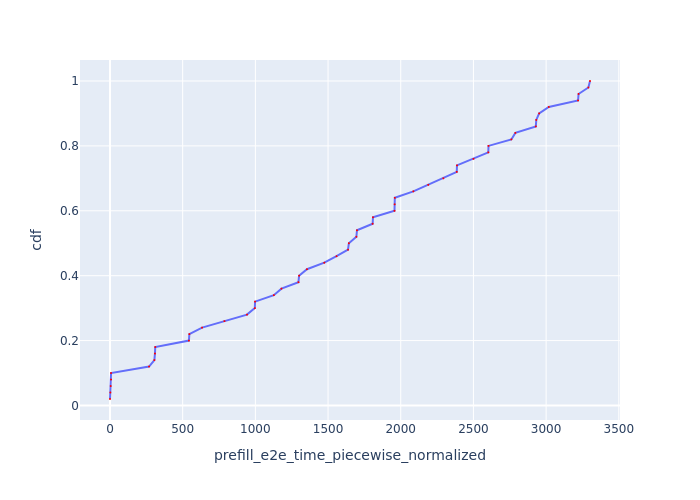

Values plotted in this chart, from the file beside it:
Request Id, prefill_e2e_time_piecewise_normalized, cdf
0_0, 0.01194, 0.02
0_1, 2.328, 0.04
0_2, 5.119, 0.06
0_3, 7.275, 0.08
0_4, 7.344, 0.1
0_5, 268.6, 0.12
0_6, 305.4, 0.14
0_7, 309.3, 0.16
0_8, 311.3, 0.18
0_9, 543, 0.2
0_10, 545.9, 0.22
0_11, 633.3, 0.24
0_12, 787.1, 0.26
0_13, 942.3, 0.28
0_14, 996.4, 0.3
0_15, 997.8, 0.32
0_16, 1127, 0.34
0_17, 1179, 0.36
0_18, 1296, 0.38
0_19, 1301, 0.4
0_20, 1355, 0.42
0_21, 1474, 0.44
0_22, 1558, 0.46
0_24, 1637, 0.48
0_23, 1643, 0.5
0_25, 1695, 0.52
0_26, 1699, 0.54
0_28, 1807, 0.56
0_27, 1809, 0.58
0_31, 1957, 0.6
0_30, 1958, 0.62
0_29, 1959, 0.64
0_32, 2087, 0.66
0_33, 2190, 0.68
0_34, 2293, 0.7
0_36, 2385, 0.72
0_35, 2387, 0.74
0_37, 2501, 0.76
0_38, 2602, 0.78
0_39, 2604, 0.8
0_40, 2761, 0.82
0_41, 2789, 0.84
0_42, 2929, 0.86
0_43, 2932, 0.88
0_44, 2952, 0.9
0_45, 3018, 0.92
0_46, 3220, 0.94
0_47, 3223, 0.96
0_48, 3291, 0.98
0_49, 3302, 1.0
